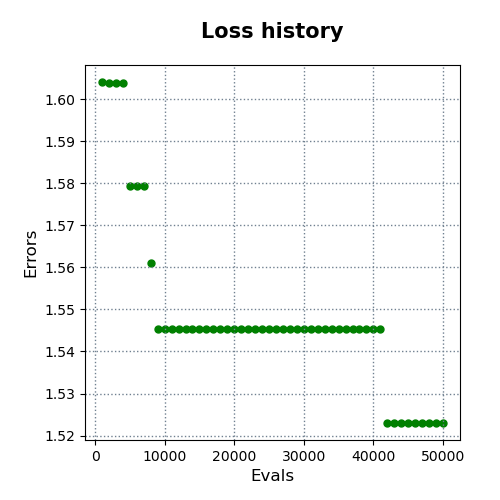

Source data for this figure (header and first rows):
evals, errors
1000, 1.604
2000, 1.604
3000, 1.604
4000, 1.604
5000, 1.579
6000, 1.579
7000, 1.579
8000, 1.561
9000, 1.545
10000, 1.545
11000, 1.545
12000, 1.545
13000, 1.545
14000, 1.545
15000, 1.545
16000, 1.545
17000, 1.545
18000, 1.545
19000, 1.545
20000, 1.545
21000, 1.545
22000, 1.545
23000, 1.545
24000, 1.545
25000, 1.545
26000, 1.545
27000, 1.545
28000, 1.545
29000, 1.545
30000, 1.545
31000, 1.545
32000, 1.545
33000, 1.545
34000, 1.545
35000, 1.545
36000, 1.545
37000, 1.545
38000, 1.545
39000, 1.545
40000, 1.545
41000, 1.545
42000, 1.523
43000, 1.523
44000, 1.523
45000, 1.523
46000, 1.523
47000, 1.523
48000, 1.523
49000, 1.523
50000, 1.523
